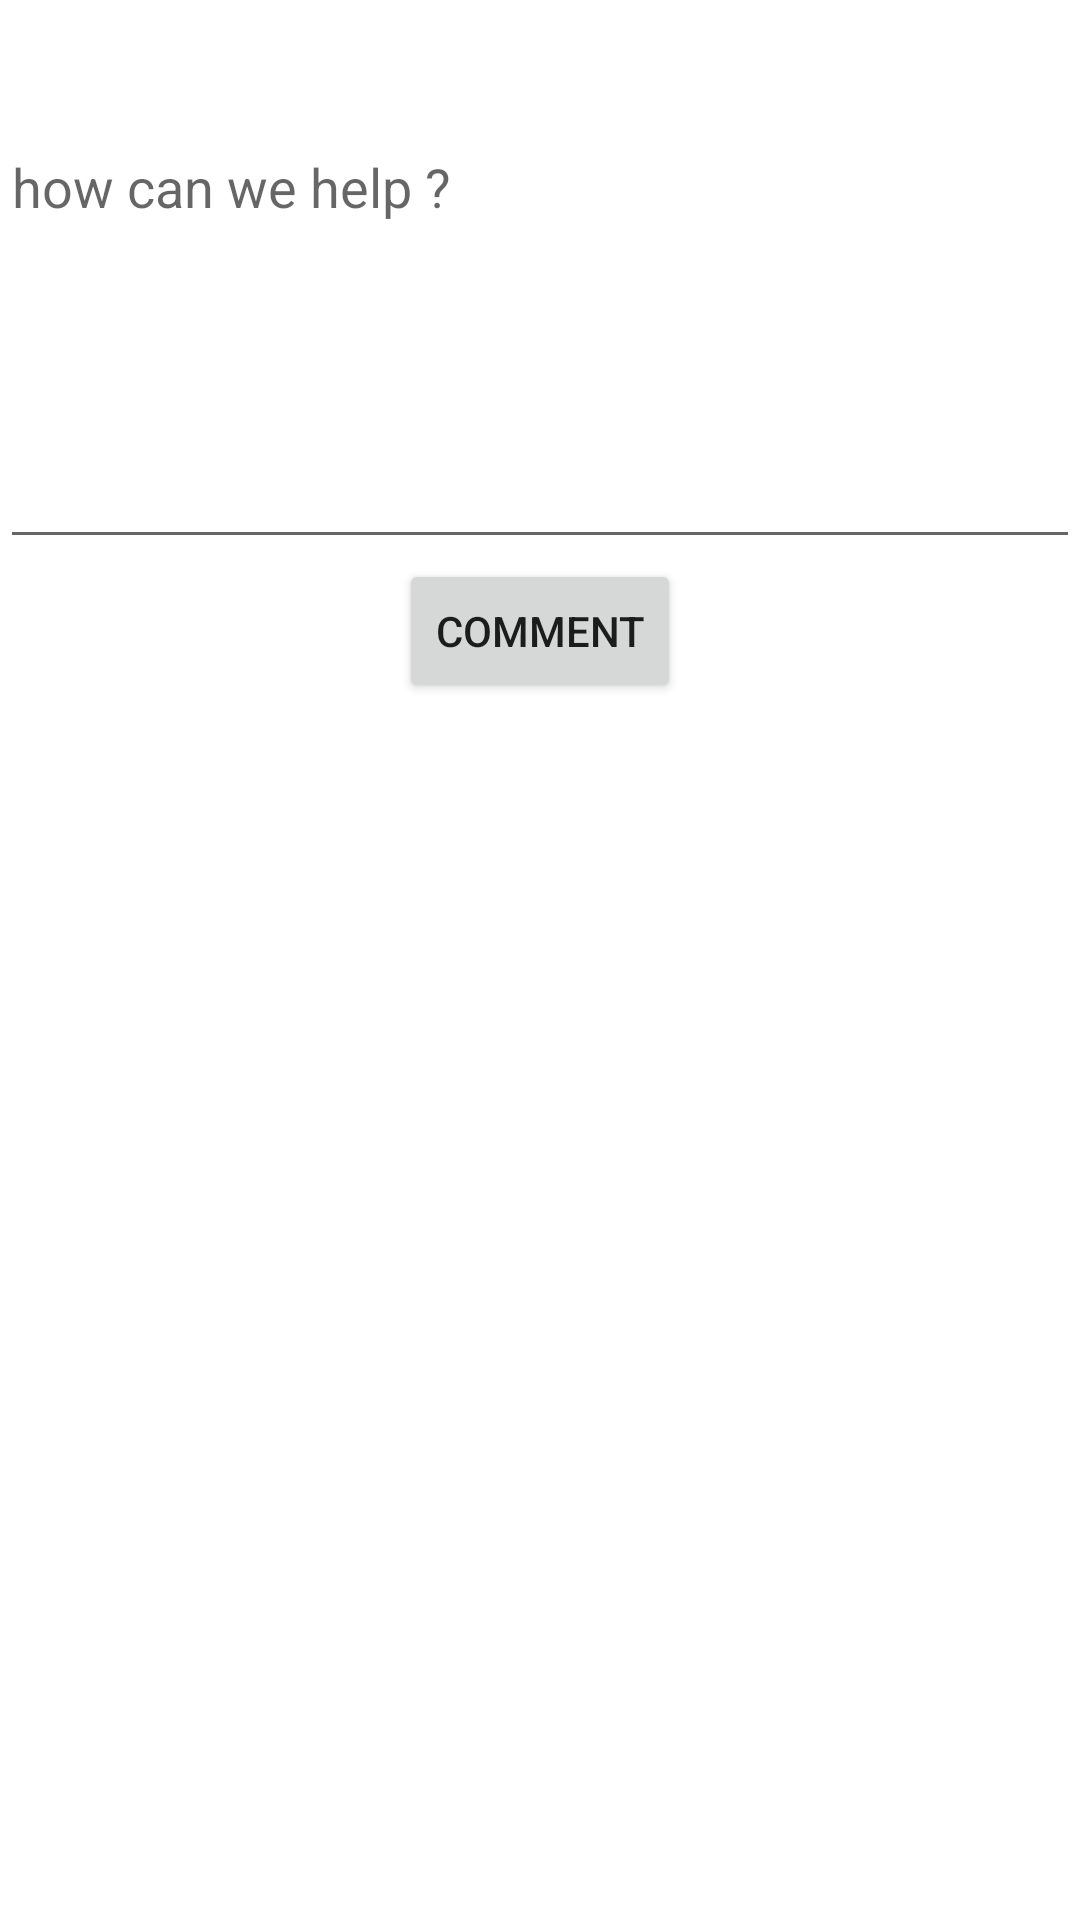

Write the Android layout XML for this screen, with the resource values it uses.
<!-- AndroidManifest.xml: application theme AppTheme -->
<!-- res/layout/activity_comment_section.xml -->
<?xml version="1.0" encoding="utf-8"?>
<RelativeLayout xmlns:android="http://schemas.android.com/apk/res/android"
    xmlns:tools="http://schemas.android.com/tools"
    android:layout_width="match_parent"
    android:layout_height="match_parent"
    tools:context=".SendPost">


    <LinearLayout
        android:orientation="vertical"
        android:layout_width="match_parent"
        android:layout_height="match_parent">
        <RelativeLayout
            android:layout_width="match_parent"
            android:layout_height="40dp">
        </RelativeLayout>


        <EditText
            android:id="@+id/comment_edit"
            android:inputType="textMultiLine"
            android:lines="8"
            android:hint="how can we help ?"
            android:minLines="6"
            android:gravity="top|left"
            android:maxLines="10"
            android:layout_height="wrap_content"
            android:layout_width="match_parent"
            android:scrollbars="vertical"/>
        <RelativeLayout
            android:layout_width="match_parent"
            android:layout_height="wrap_content">


            <Button
                android:layout_centerInParent="true"
                android:id="@+id/buttcomment"
                android:text="comment"
                android:layout_width="wrap_content"
                android:layout_height="wrap_content"/>
        </RelativeLayout>
    </LinearLayout>





</RelativeLayout>
<!-- resources referenced by this layout -->
<resources>
  <style name="AppTheme" parent="Theme.MaterialComponents.Light.NoActionBar">
          
          <item name="colorPrimary">@color/skin</item>
          <item name="colorPrimaryDark">@color/green</item>
          <item name="colorAccent">@color/yellow</item>
          <item name="floatingActionButtonStyle" />
      </style>
  <color name="skin">#EFAA7C</color>
  <color name="green">#477B72</color>
  <color name="yellow">#F7BA34</color>
</resources>
